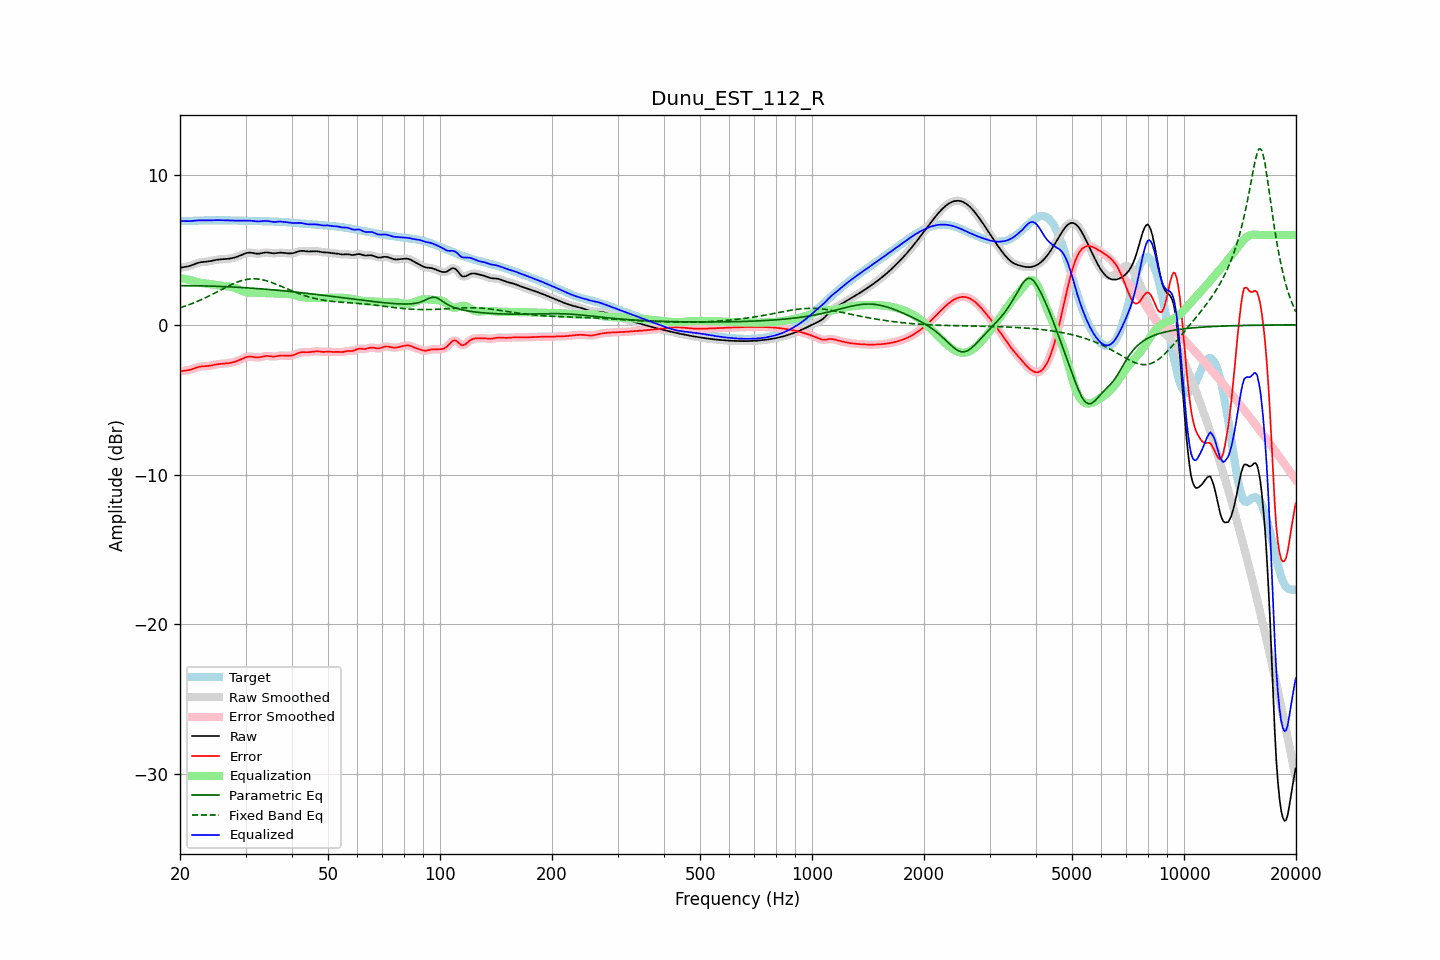

Values plotted in this chart, from the file beside it:
frequency, raw, error, smoothed, error_smoothed, equalization, parametric_eq, fixed_band_eq, equalized_raw, equalized_smoothed, target
20.00, 3.80, -3.11, 3.81, -3.11, 3.12, 2.61, 1.14, 6.92, 6.93, 6.92
20.20, 3.83, -3.09, 3.82, -3.10, 3.10, 2.61, 1.17, 6.93, 6.93, 6.92
20.40, 3.84, -3.08, 3.84, -3.08, 3.08, 2.61, 1.21, 6.93, 6.93, 6.92
20.61, 3.86, -3.06, 3.86, -3.06, 3.06, 2.61, 1.24, 6.92, 6.92, 6.93
20.81, 3.88, -3.05, 3.88, -3.05, 3.04, 2.61, 1.28, 6.92, 6.92, 6.93
21.02, 3.90, -3.03, 3.90, -3.03, 3.02, 2.61, 1.32, 6.92, 6.92, 6.93
21.23, 3.93, -3.01, 3.93, -3.01, 2.99, 2.61, 1.36, 6.92, 6.92, 6.94
21.44, 3.96, -2.98, 3.96, -2.98, 2.97, 2.61, 1.40, 6.93, 6.93, 6.94
21.66, 4.01, -2.94, 4.00, -2.94, 2.94, 2.61, 1.44, 6.94, 6.94, 6.95
21.87, 4.05, -2.90, 4.05, -2.90, 2.90, 2.61, 1.48, 6.95, 6.95, 6.95
22.09, 4.09, -2.87, 4.09, -2.87, 2.87, 2.61, 1.52, 6.96, 6.96, 6.96
22.31, 4.13, -2.83, 4.13, -2.83, 2.84, 2.60, 1.57, 6.97, 6.97, 6.96
22.54, 4.16, -2.80, 4.16, -2.81, 2.82, 2.60, 1.62, 6.98, 6.98, 6.96
22.76, 4.18, -2.79, 4.18, -2.79, 2.80, 2.60, 1.66, 6.98, 6.98, 6.97
22.99, 4.20, -2.77, 4.19, -2.78, 2.78, 2.60, 1.71, 6.98, 6.98, 6.97
23.22, 4.20, -2.77, 4.20, -2.77, 2.77, 2.60, 1.76, 6.97, 6.97, 6.97
23.45, 4.21, -2.76, 4.21, -2.76, 2.76, 2.59, 1.81, 6.97, 6.97, 6.98
23.69, 4.22, -2.76, 4.22, -2.76, 2.75, 2.59, 1.87, 6.97, 6.97, 6.98
23.92, 4.24, -2.74, 4.24, -2.74, 2.73, 2.59, 1.92, 6.97, 6.97, 6.98
24.16, 4.26, -2.73, 4.26, -2.73, 2.72, 2.58, 1.97, 6.97, 6.97, 6.98
24.40, 4.28, -2.70, 4.28, -2.70, 2.70, 2.58, 2.03, 6.98, 6.98, 6.98
24.65, 4.30, -2.68, 4.30, -2.68, 2.68, 2.58, 2.08, 6.99, 6.99, 6.98
24.89, 4.33, -2.66, 4.33, -2.66, 2.66, 2.57, 2.14, 6.99, 6.99, 6.98
25.14, 4.34, -2.64, 4.34, -2.64, 2.65, 2.57, 2.19, 6.99, 6.99, 6.98
25.39, 4.36, -2.62, 4.36, -2.62, 2.63, 2.57, 2.25, 6.99, 6.99, 6.98
25.65, 4.37, -2.61, 4.37, -2.61, 2.62, 2.56, 2.31, 6.99, 6.99, 6.98
25.91, 4.38, -2.61, 4.38, -2.61, 2.61, 2.56, 2.36, 6.98, 6.98, 6.98
26.16, 4.38, -2.60, 4.38, -2.60, 2.60, 2.55, 2.42, 6.98, 6.98, 6.98
26.43, 4.39, -2.59, 4.39, -2.59, 2.59, 2.55, 2.47, 6.98, 6.98, 6.98
26.69, 4.40, -2.58, 4.40, -2.58, 2.58, 2.54, 2.53, 6.98, 6.97, 6.98
26.96, 4.41, -2.57, 4.41, -2.57, 2.56, 2.54, 2.58, 6.97, 6.97, 6.97
27.23, 4.42, -2.55, 4.42, -2.55, 2.55, 2.53, 2.64, 6.97, 6.97, 6.97
27.50, 4.44, -2.53, 4.44, -2.53, 2.53, 2.53, 2.69, 6.97, 6.97, 6.97
27.77, 4.46, -2.50, 4.46, -2.50, 2.50, 2.52, 2.74, 6.96, 6.96, 6.97
28.05, 4.49, -2.47, 4.49, -2.47, 2.47, 2.52, 2.78, 6.96, 6.96, 6.96
28.33, 4.53, -2.44, 4.53, -2.44, 2.43, 2.51, 2.83, 6.96, 6.96, 6.96
28.62, 4.56, -2.40, 4.56, -2.40, 2.39, 2.51, 2.87, 6.95, 6.95, 6.96
28.90, 4.61, -2.35, 4.61, -2.35, 2.34, 2.50, 2.91, 6.95, 6.95, 6.96
29.19, 4.65, -2.30, 4.65, -2.30, 2.30, 2.49, 2.94, 6.95, 6.95, 6.95
29.48, 4.70, -2.25, 4.70, -2.25, 2.25, 2.49, 2.97, 6.95, 6.95, 6.95
29.78, 4.74, -2.21, 4.74, -2.21, 2.21, 2.48, 3.00, 6.95, 6.96, 6.95
30.08, 4.78, -2.17, 4.78, -2.17, 2.18, 2.47, 3.02, 6.96, 6.96, 6.95
30.38, 4.81, -2.14, 4.81, -2.14, 2.16, 2.47, 3.04, 6.96, 6.96, 6.94
30.68, 4.82, -2.12, 4.82, -2.13, 2.14, 2.46, 3.06, 6.96, 6.96, 6.94
30.99, 4.81, -2.13, 4.81, -2.13, 2.14, 2.45, 3.07, 6.95, 6.95, 6.94
31.30, 4.80, -2.14, 4.80, -2.14, 2.14, 2.44, 3.07, 6.94, 6.94, 6.94
31.61, 4.78, -2.15, 4.78, -2.15, 2.15, 2.44, 3.08, 6.93, 6.93, 6.93
31.93, 4.76, -2.17, 4.76, -2.17, 2.15, 2.43, 3.07, 6.91, 6.91, 6.93
32.24, 4.75, -2.18, 4.75, -2.18, 2.15, 2.42, 3.06, 6.90, 6.91, 6.93
32.57, 4.75, -2.18, 4.75, -2.17, 2.15, 2.41, 3.05, 6.90, 6.90, 6.93
32.89, 4.76, -2.16, 4.77, -2.16, 2.14, 2.40, 3.04, 6.91, 6.91, 6.92
33.22, 4.79, -2.13, 4.79, -2.13, 2.13, 2.39, 3.01, 6.92, 6.92, 6.92
33.55, 4.81, -2.11, 4.81, -2.11, 2.12, 2.39, 2.99, 6.93, 6.93, 6.92
33.89, 4.83, -2.09, 4.82, -2.09, 2.11, 2.38, 2.96, 6.94, 6.94, 6.91
34.23, 4.83, -2.08, 4.83, -2.08, 2.11, 2.37, 2.93, 6.93, 6.93, 6.91
34.57, 4.82, -2.09, 4.82, -2.09, 2.10, 2.36, 2.90, 6.92, 6.92, 6.91
34.92, 4.80, -2.10, 4.80, -2.10, 2.10, 2.35, 2.86, 6.90, 6.90, 6.90
35.27, 4.78, -2.12, 4.79, -2.11, 2.10, 2.34, 2.82, 6.88, 6.89, 6.90
35.62, 4.77, -2.12, 4.78, -2.12, 2.10, 2.33, 2.78, 6.87, 6.87, 6.90
35.97, 4.77, -2.12, 4.78, -2.11, 2.10, 2.32, 2.74, 6.87, 6.87, 6.89
... 635 more rows
